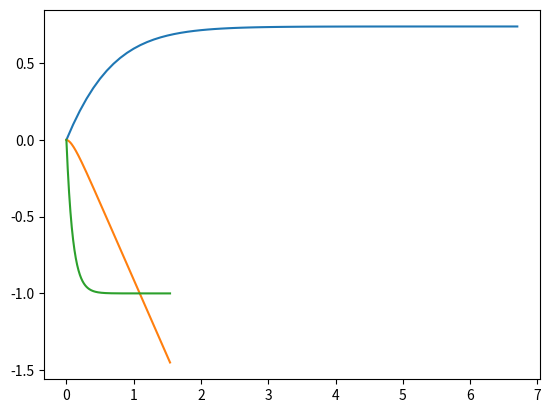

Source code (Python):
import numpy as np
import matplotlib.pyplot as plt 
def x_dot(x): #oops used english instead of code
	return np.cos(x)-x 

time_array = [0] 
x_array = [0] 
delta_x = 1 
time_delta = 0.1 
while delta_x > 10**-6: # I messed up the direction of the greater than or less than sign here. 
	x_old = x_array[-1]
	x_new = x_old + x_dot(x_old)*time_delta 
	x_array.append(x_new) 
	time_array.append(time_array[-1]+time_delta)
	delta_x = abs(x_new-x_old)
plt.plot(time_array, x_array)
print(time_array)
print(x_array)
plt.show()

import numpy as np
import matplotlib.pyplot as plt

m = 0.1 
g = -10
b = 1 
tol = 10**-8 #tol was setup wrong because i just copied the value from the question oooooops 
delta_time = 0.01

time_array=[0]
y_array=[0]
v_array=[0]
a_array=[]
delta_v = 1

def y_dotdot(x): #used english instead of code
	return g-(b/m)*x

while delta_v > tol:
	y_old = y_array[-1]
	v_old = v_array[-1]
	a_new = y_dotdot(v_old)
	v_new = v_old + a_new*delta_time
	y_new = y_old + v_new*delta_time
	a_array.append(a_new)
	v_array.append(v_new)
	y_array.append(y_new)
	time_array.append(time_array[-1]+delta_time)
	delta_v = abs(v_new - v_old) #Forgot absolute sign 

plt.plot(time_array, y_array)
print(tol)
plt.plot(time_array, v_array) 


plt.show()
# i wrote extensively about this for high school very fun to revisit the topic yay 